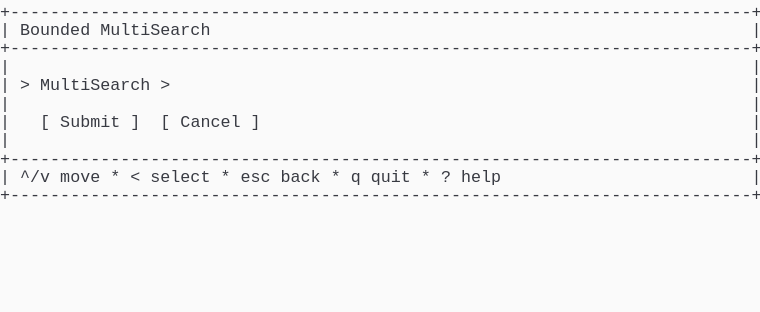
t = 0.00 s
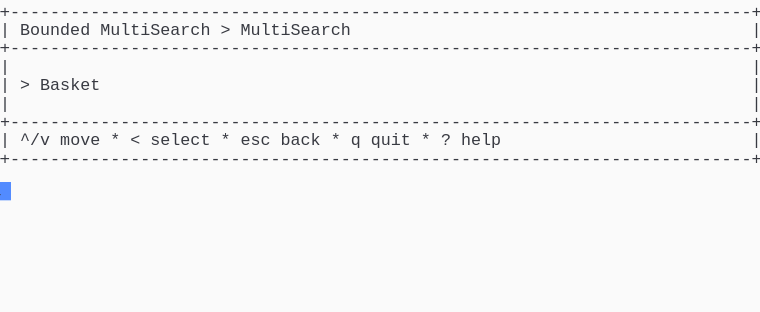
t = 1.37 s
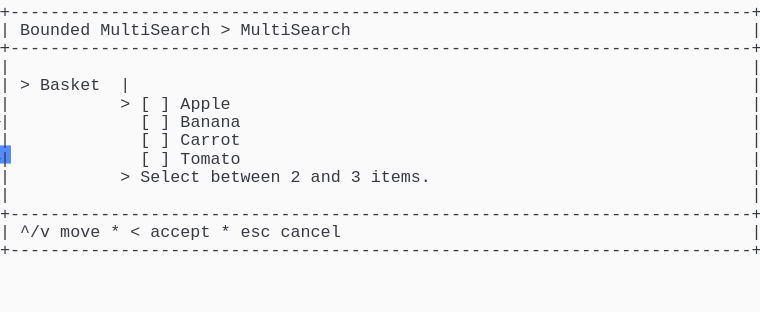
t = 2.39 s
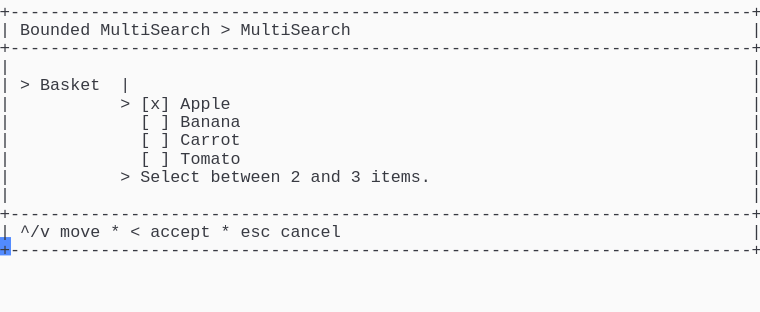
t = 3.61 s
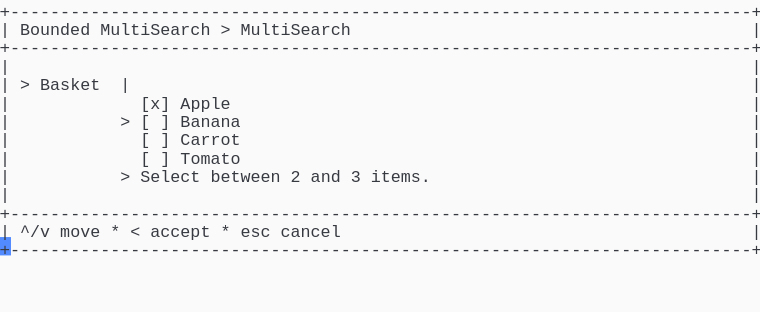
t = 4.62 s
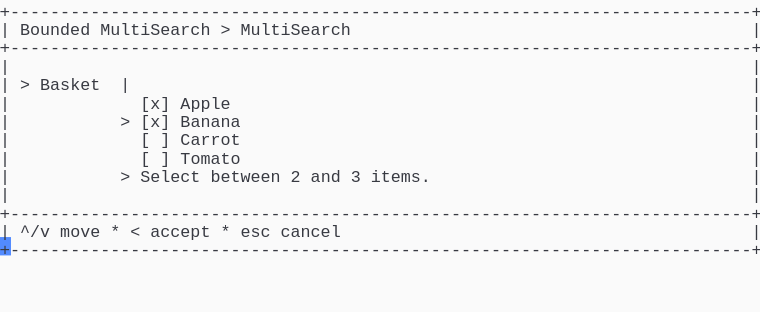
t = 6.00 s

The animated SVG that drew these frames (rendered in a browser with its animation timeline set to each time). Animation: 1 CSS @keyframes rule; one cycle of 7.38 s, repeats indefinitely.

<svg xmlns="http://www.w3.org/2000/svg" xmlns:xlink="http://www.w3.org/1999/xlink" width="760" height="312.29"><rect width="760" height="312.29" rx="0" ry="0" class="a"></rect><svg height="312.29" viewBox="0 0 76 31.229000000000003" width="760" xmlns="http://www.w3.org/2000/svg" xmlns:xlink="http://www.w3.org/1999/xlink"><style>.a{fill:rgb(250,250,250)}.b{font-family:Consolas,"Courier New",Courier,"Liberation Mono",monospace}.c{fill:rgb(56,58,66);white-space:pre}.d{fill:transparent}.e{fill:rgb(82,139,255)}.g{animation-duration:7.375s;animation-iteration-count:infinite;animation-name:f;animation-timing-function:steps(1,end)}@keyframes f{0%{transform:translateX(-0px)}0%{transform:translateX(-76px)}18.6%{transform:translateX(-152px)}29.7%{transform:translateX(-228px)}40.7%{transform:translateX(-304px)}51.7%{transform:translateX(-380px)}62.7%{transform:translateX(-456px)}100%{transform:translateX(-532px)}}</style><g font-family="Consolas, &quot;Courier New&quot;, Courier, &quot;Liberation Mono&quot;, monospace" font-size="1.67" class="b"><defs><symbol id="1"><text x="0" y="1.67" class="c" textLength="76.152" lengthAdjust="spacingAndGlyphs">+--------------------------------------------------------------------------+</text></symbol><symbol id="2"><text x="0" y="1.67" class="c" textLength="1.002" lengthAdjust="spacingAndGlyphs">|</text><text x="75.14999999999999" y="1.67" class="c" textLength="1.002" lengthAdjust="spacingAndGlyphs">|</text></symbol><symbol id="3"><text x="0" y="1.67" class="c" textLength="1.002" lengthAdjust="spacingAndGlyphs">|</text><text x="2.004" y="1.67" class="c" textLength="3.006" lengthAdjust="spacingAndGlyphs">^/v</text><text x="6.012" y="1.67" class="c" textLength="4.008" lengthAdjust="spacingAndGlyphs">move</text><text x="11.021999999999998" y="1.67" class="c" textLength="1.002" lengthAdjust="spacingAndGlyphs">*</text><text x="13.026" y="1.67" class="c" textLength="1.002" lengthAdjust="spacingAndGlyphs">&lt;</text><text x="15.029999999999998" y="1.67" class="c" textLength="6.012" lengthAdjust="spacingAndGlyphs">select</text><text x="22.043999999999997" y="1.67" class="c" textLength="1.002" lengthAdjust="spacingAndGlyphs">*</text><text x="24.048" y="1.67" class="c" textLength="3.006" lengthAdjust="spacingAndGlyphs">esc</text><text x="28.055999999999997" y="1.67" class="c" textLength="4.008" lengthAdjust="spacingAndGlyphs">back</text><text x="33.065999999999995" y="1.67" class="c" textLength="1.002" lengthAdjust="spacingAndGlyphs">*</text><text x="35.06999999999999" y="1.67" class="c" textLength="1.002" lengthAdjust="spacingAndGlyphs">q</text><text x="37.074" y="1.67" class="c" textLength="4.008" lengthAdjust="spacingAndGlyphs">quit</text><text x="42.083999999999996" y="1.67" class="c" textLength="1.002" lengthAdjust="spacingAndGlyphs">*</text><text x="44.087999999999994" y="1.67" class="c" textLength="1.002" lengthAdjust="spacingAndGlyphs">?</text><text x="46.09199999999999" y="1.67" class="c" textLength="4.008" lengthAdjust="spacingAndGlyphs">help</text><text x="75.14999999999999" y="1.67" class="c" textLength="1.002" lengthAdjust="spacingAndGlyphs">|</text></symbol><symbol id="4"><text x="0" y="1.67" class="c" textLength="1.002" lengthAdjust="spacingAndGlyphs">|</text><text x="2.004" y="1.67" class="c" textLength="7.014" lengthAdjust="spacingAndGlyphs">Bounded</text><text x="10.02" y="1.67" class="c" textLength="11.022" lengthAdjust="spacingAndGlyphs">MultiSearch</text><text x="22.043999999999997" y="1.67" class="c" textLength="1.002" lengthAdjust="spacingAndGlyphs">&gt;</text><text x="24.048" y="1.67" class="c" textLength="11.022" lengthAdjust="spacingAndGlyphs">MultiSearch</text><text x="75.14999999999999" y="1.67" class="c" textLength="1.002" lengthAdjust="spacingAndGlyphs">|</text></symbol><symbol id="5"><text x="0" y="1.67" class="c" textLength="1.002" lengthAdjust="spacingAndGlyphs">|</text><text x="2.004" y="1.67" class="c" textLength="1.002" lengthAdjust="spacingAndGlyphs">&gt;</text><text x="4.008" y="1.67" class="c" textLength="6.012" lengthAdjust="spacingAndGlyphs">Basket</text><text x="12.024" y="1.67" class="c" textLength="1.002" lengthAdjust="spacingAndGlyphs">|</text><text x="75.14999999999999" y="1.67" class="c" textLength="1.002" lengthAdjust="spacingAndGlyphs">|</text></symbol><symbol id="6"><text x="0" y="1.67" class="c" textLength="1.002" lengthAdjust="spacingAndGlyphs">|</text><text x="14.027999999999999" y="1.67" class="c" textLength="1.002" lengthAdjust="spacingAndGlyphs">[</text><text x="16.032" y="1.67" class="c" textLength="1.002" lengthAdjust="spacingAndGlyphs">]</text><text x="18.035999999999998" y="1.67" class="c" textLength="6.012" lengthAdjust="spacingAndGlyphs">Banana</text><text x="75.14999999999999" y="1.67" class="c" textLength="1.002" lengthAdjust="spacingAndGlyphs">|</text></symbol><symbol id="7"><text x="0" y="1.67" class="c" textLength="1.002" lengthAdjust="spacingAndGlyphs">|</text><text x="14.027999999999999" y="1.67" class="c" textLength="1.002" lengthAdjust="spacingAndGlyphs">[</text><text x="16.032" y="1.67" class="c" textLength="1.002" lengthAdjust="spacingAndGlyphs">]</text><text x="18.035999999999998" y="1.67" class="c" textLength="6.012" lengthAdjust="spacingAndGlyphs">Carrot</text><text x="75.14999999999999" y="1.67" class="c" textLength="1.002" lengthAdjust="spacingAndGlyphs">|</text></symbol><symbol id="8"><text x="0" y="1.67" class="c" textLength="1.002" lengthAdjust="spacingAndGlyphs">|</text><text x="14.027999999999999" y="1.67" class="c" textLength="1.002" lengthAdjust="spacingAndGlyphs">[</text><text x="16.032" y="1.67" class="c" textLength="1.002" lengthAdjust="spacingAndGlyphs">]</text><text x="18.035999999999998" y="1.67" class="c" textLength="6.012" lengthAdjust="spacingAndGlyphs">Tomato</text><text x="75.14999999999999" y="1.67" class="c" textLength="1.002" lengthAdjust="spacingAndGlyphs">|</text></symbol><symbol id="9"><text x="0" y="1.67" class="c" textLength="1.002" lengthAdjust="spacingAndGlyphs">|</text><text x="12.024" y="1.67" class="c" textLength="1.002" lengthAdjust="spacingAndGlyphs">&gt;</text><text x="14.027999999999999" y="1.67" class="c" textLength="6.012" lengthAdjust="spacingAndGlyphs">Select</text><text x="21.041999999999998" y="1.67" class="c" textLength="7.014" lengthAdjust="spacingAndGlyphs">between</text><text x="29.058" y="1.67" class="c" textLength="1.002" lengthAdjust="spacingAndGlyphs">2</text><text x="31.061999999999998" y="1.67" class="c" textLength="3.006" lengthAdjust="spacingAndGlyphs">and</text><text x="35.06999999999999" y="1.67" class="c" textLength="1.002" lengthAdjust="spacingAndGlyphs">3</text><text x="37.074" y="1.67" class="c" textLength="6.012" lengthAdjust="spacingAndGlyphs">items.</text><text x="75.14999999999999" y="1.67" class="c" textLength="1.002" lengthAdjust="spacingAndGlyphs">|</text></symbol><symbol id="10"><text x="0" y="1.67" class="c" textLength="1.002" lengthAdjust="spacingAndGlyphs">|</text><text x="2.004" y="1.67" class="c" textLength="3.006" lengthAdjust="spacingAndGlyphs">^/v</text><text x="6.012" y="1.67" class="c" textLength="4.008" lengthAdjust="spacingAndGlyphs">move</text><text x="11.021999999999998" y="1.67" class="c" textLength="1.002" lengthAdjust="spacingAndGlyphs">*</text><text x="13.026" y="1.67" class="c" textLength="1.002" lengthAdjust="spacingAndGlyphs">&lt;</text><text x="15.029999999999998" y="1.67" class="c" textLength="6.012" lengthAdjust="spacingAndGlyphs">accept</text><text x="22.043999999999997" y="1.67" class="c" textLength="1.002" lengthAdjust="spacingAndGlyphs">*</text><text x="24.048" y="1.67" class="c" textLength="3.006" lengthAdjust="spacingAndGlyphs">esc</text><text x="28.055999999999997" y="1.67" class="c" textLength="6.012" lengthAdjust="spacingAndGlyphs">cancel</text><text x="75.14999999999999" y="1.67" class="c" textLength="1.002" lengthAdjust="spacingAndGlyphs">|</text></symbol><symbol id="11"><text x="0" y="1.67" class="c" textLength="1.002" lengthAdjust="spacingAndGlyphs">|</text><text x="14.027999999999999" y="1.67" class="c" textLength="3.006" lengthAdjust="spacingAndGlyphs">[x]</text><text x="18.035999999999998" y="1.67" class="c" textLength="5.01" lengthAdjust="spacingAndGlyphs">Apple</text><text x="75.14999999999999" y="1.67" class="c" textLength="1.002" lengthAdjust="spacingAndGlyphs">|</text></symbol><symbol id="12"><text x="0" y="1.67" class="c" textLength="1.002" lengthAdjust="spacingAndGlyphs">|</text><text x="12.024" y="1.67" class="c" textLength="1.002" lengthAdjust="spacingAndGlyphs">&gt;</text><text x="14.027999999999999" y="1.67" class="c" textLength="3.006" lengthAdjust="spacingAndGlyphs">[x]</text><text x="18.035999999999998" y="1.67" class="c" textLength="6.012" lengthAdjust="spacingAndGlyphs">Banana</text><text x="75.14999999999999" y="1.67" class="c" textLength="1.002" lengthAdjust="spacingAndGlyphs">|</text></symbol><symbol id="a"><rect height="17" width="76" x="0" y="0" class="d"></rect></symbol><symbol id="b"><rect height="1.837" width="1.1022" class="e"></rect></symbol></defs><rect height="31.229000000000003" width="76" class="a"></rect><g class="g"><svg x="0" y="0" width="608"><svg x="0"><use xlink:href="#a"></use><use xlink:href="#b" x="-0.0040000000000000036" y="0"></use></svg><svg x="76"><use xlink:href="#a"></use><use xlink:href="#b" x="75.996" y="18.195"></use><use xlink:href="#1" y="0"></use><text x="0" y="3.5069999999999997" class="c" textLength="1.002" lengthAdjust="spacingAndGlyphs">|</text><text x="2.004" y="3.5069999999999997" class="c" textLength="7.014" lengthAdjust="spacingAndGlyphs">Bounded</text><text x="10.02" y="3.5069999999999997" class="c" textLength="11.022" lengthAdjust="spacingAndGlyphs">MultiSearch</text><text x="75.14999999999999" y="3.5069999999999997" class="c" textLength="1.002" lengthAdjust="spacingAndGlyphs">|</text><use xlink:href="#1" y="3.674"></use><use xlink:href="#2" y="5.511"></use><text x="0" y="9.018" class="c" textLength="1.002" lengthAdjust="spacingAndGlyphs">|</text><text x="2.004" y="9.018" class="c" textLength="1.002" lengthAdjust="spacingAndGlyphs">&gt;</text><text x="4.008" y="9.018" class="c" textLength="11.022" lengthAdjust="spacingAndGlyphs">MultiSearch</text><text x="16.032" y="9.018" class="c" textLength="1.002" lengthAdjust="spacingAndGlyphs">&gt;</text><text x="75.14999999999999" y="9.018" class="c" textLength="1.002" lengthAdjust="spacingAndGlyphs">|</text><use xlink:href="#2" y="9.185"></use><text x="0" y="12.692" class="c" textLength="1.002" lengthAdjust="spacingAndGlyphs">|</text><text x="4.008" y="12.692" class="c" textLength="1.002" lengthAdjust="spacingAndGlyphs">[</text><text x="6.012" y="12.692" class="c" textLength="6.012" lengthAdjust="spacingAndGlyphs">Submit</text><text x="13.026" y="12.692" class="c" textLength="1.002" lengthAdjust="spacingAndGlyphs">]</text><text x="16.032" y="12.692" class="c" textLength="1.002" lengthAdjust="spacingAndGlyphs">[</text><text x="18.035999999999998" y="12.692" class="c" textLength="6.012" lengthAdjust="spacingAndGlyphs">Cancel</text><text x="25.05" y="12.692" class="c" textLength="1.002" lengthAdjust="spacingAndGlyphs">]</text><text x="75.14999999999999" y="12.692" class="c" textLength="1.002" lengthAdjust="spacingAndGlyphs">|</text><use xlink:href="#2" y="12.859"></use><use xlink:href="#1" y="14.696"></use><use xlink:href="#3" y="16.533"></use><use xlink:href="#1" y="18.37"></use></svg><svg x="152"><use xlink:href="#a"></use><use xlink:href="#b" x="75.996" y="14.520999999999999"></use><use xlink:href="#1" y="0"></use><use xlink:href="#4" y="1.837"></use><use xlink:href="#1" y="3.674"></use><use xlink:href="#2" y="5.511"></use><text x="0" y="9.018" class="c" textLength="1.002" lengthAdjust="spacingAndGlyphs">|</text><text x="2.004" y="9.018" class="c" textLength="1.002" lengthAdjust="spacingAndGlyphs">&gt;</text><text x="4.008" y="9.018" class="c" textLength="6.012" lengthAdjust="spacingAndGlyphs">Basket</text><text x="75.14999999999999" y="9.018" class="c" textLength="1.002" lengthAdjust="spacingAndGlyphs">|</text><use xlink:href="#2" y="9.185"></use><use xlink:href="#1" y="11.022"></use><use xlink:href="#3" y="12.859"></use><use xlink:href="#1" y="14.696"></use></svg><svg x="228"><use xlink:href="#a"></use><use xlink:href="#b" x="75.996" y="23.706000000000003"></use><use xlink:href="#1" y="0"></use><use xlink:href="#4" y="1.837"></use><use xlink:href="#1" y="3.674"></use><use xlink:href="#2" y="5.511"></use><use xlink:href="#5" y="7.348"></use><text x="0" y="10.855" class="c" textLength="1.002" lengthAdjust="spacingAndGlyphs">|</text><text x="12.024" y="10.855" class="c" textLength="1.002" lengthAdjust="spacingAndGlyphs">&gt;</text><text x="14.027999999999999" y="10.855" class="c" textLength="1.002" lengthAdjust="spacingAndGlyphs">[</text><text x="16.032" y="10.855" class="c" textLength="1.002" lengthAdjust="spacingAndGlyphs">]</text><text x="18.035999999999998" y="10.855" class="c" textLength="5.01" lengthAdjust="spacingAndGlyphs">Apple</text><text x="75.14999999999999" y="10.855" class="c" textLength="1.002" lengthAdjust="spacingAndGlyphs">|</text><use xlink:href="#6" y="11.022"></use><use xlink:href="#7" y="12.859"></use><use xlink:href="#8" y="14.696"></use><use xlink:href="#9" y="16.533"></use><use xlink:href="#2" y="18.37"></use><use xlink:href="#1" y="20.206999999999997"></use><use xlink:href="#10" y="22.044"></use><use xlink:href="#1" y="23.881000000000004"></use></svg><svg x="304"><use xlink:href="#a"></use><use xlink:href="#b" x="75.996" y="23.706000000000003"></use><use xlink:href="#1" y="0"></use><use xlink:href="#4" y="1.837"></use><use xlink:href="#1" y="3.674"></use><use xlink:href="#2" y="5.511"></use><use xlink:href="#5" y="7.348"></use><text x="0" y="10.855" class="c" textLength="1.002" lengthAdjust="spacingAndGlyphs">|</text><text x="12.024" y="10.855" class="c" textLength="1.002" lengthAdjust="spacingAndGlyphs">&gt;</text><text x="14.027999999999999" y="10.855" class="c" textLength="3.006" lengthAdjust="spacingAndGlyphs">[x]</text><text x="18.035999999999998" y="10.855" class="c" textLength="5.01" lengthAdjust="spacingAndGlyphs">Apple</text><text x="75.14999999999999" y="10.855" class="c" textLength="1.002" lengthAdjust="spacingAndGlyphs">|</text><use xlink:href="#6" y="11.022"></use><use xlink:href="#7" y="12.859"></use><use xlink:href="#8" y="14.696"></use><use xlink:href="#9" y="16.533"></use><use xlink:href="#2" y="18.37"></use><use xlink:href="#1" y="20.206999999999997"></use><use xlink:href="#10" y="22.044"></use><use xlink:href="#1" y="23.881000000000004"></use></svg><svg x="380"><use xlink:href="#a"></use><use xlink:href="#b" x="75.996" y="23.706000000000003"></use><use xlink:href="#1" y="0"></use><use xlink:href="#4" y="1.837"></use><use xlink:href="#1" y="3.674"></use><use xlink:href="#2" y="5.511"></use><use xlink:href="#5" y="7.348"></use><use xlink:href="#11" y="9.185"></use><text x="0" y="12.692" class="c" textLength="1.002" lengthAdjust="spacingAndGlyphs">|</text><text x="12.024" y="12.692" class="c" textLength="1.002" lengthAdjust="spacingAndGlyphs">&gt;</text><text x="14.027999999999999" y="12.692" class="c" textLength="1.002" lengthAdjust="spacingAndGlyphs">[</text><text x="16.032" y="12.692" class="c" textLength="1.002" lengthAdjust="spacingAndGlyphs">]</text><text x="18.035999999999998" y="12.692" class="c" textLength="6.012" lengthAdjust="spacingAndGlyphs">Banana</text><text x="75.14999999999999" y="12.692" class="c" textLength="1.002" lengthAdjust="spacingAndGlyphs">|</text><use xlink:href="#7" y="12.859"></use><use xlink:href="#8" y="14.696"></use><use xlink:href="#9" y="16.533"></use><use xlink:href="#2" y="18.37"></use><use xlink:href="#1" y="20.206999999999997"></use><use xlink:href="#10" y="22.044"></use><use xlink:href="#1" y="23.881000000000004"></use></svg><svg x="456"><use xlink:href="#a"></use><use xlink:href="#b" x="75.996" y="23.706000000000003"></use><use xlink:href="#1" y="0"></use><use xlink:href="#4" y="1.837"></use><use xlink:href="#1" y="3.674"></use><use xlink:href="#2" y="5.511"></use><use xlink:href="#5" y="7.348"></use><use xlink:href="#11" y="9.185"></use><use xlink:href="#12" y="11.022"></use><use xlink:href="#7" y="12.859"></use><use xlink:href="#8" y="14.696"></use><use xlink:href="#9" y="16.533"></use><use xlink:href="#2" y="18.37"></use><use xlink:href="#1" y="20.206999999999997"></use><use xlink:href="#10" y="22.044"></use><use xlink:href="#1" y="23.881000000000004"></use></svg><svg x="532"><use xlink:href="#a"></use><use xlink:href="#b" x="0.996" y="25.543"></use><use xlink:href="#1" y="0"></use><use xlink:href="#4" y="1.837"></use><use xlink:href="#1" y="3.674"></use><use xlink:href="#2" y="5.511"></use><use xlink:href="#5" y="7.348"></use><use xlink:href="#11" y="9.185"></use><use xlink:href="#12" y="11.022"></use><use xlink:href="#7" y="12.859"></use><use xlink:href="#8" y="14.696"></use><use xlink:href="#9" y="16.533"></use><use xlink:href="#2" y="18.37"></use><use xlink:href="#1" y="20.206999999999997"></use><use xlink:href="#10" y="22.044"></use><use xlink:href="#1" y="23.881000000000004"></use></svg></svg></g></g></svg></svg>
